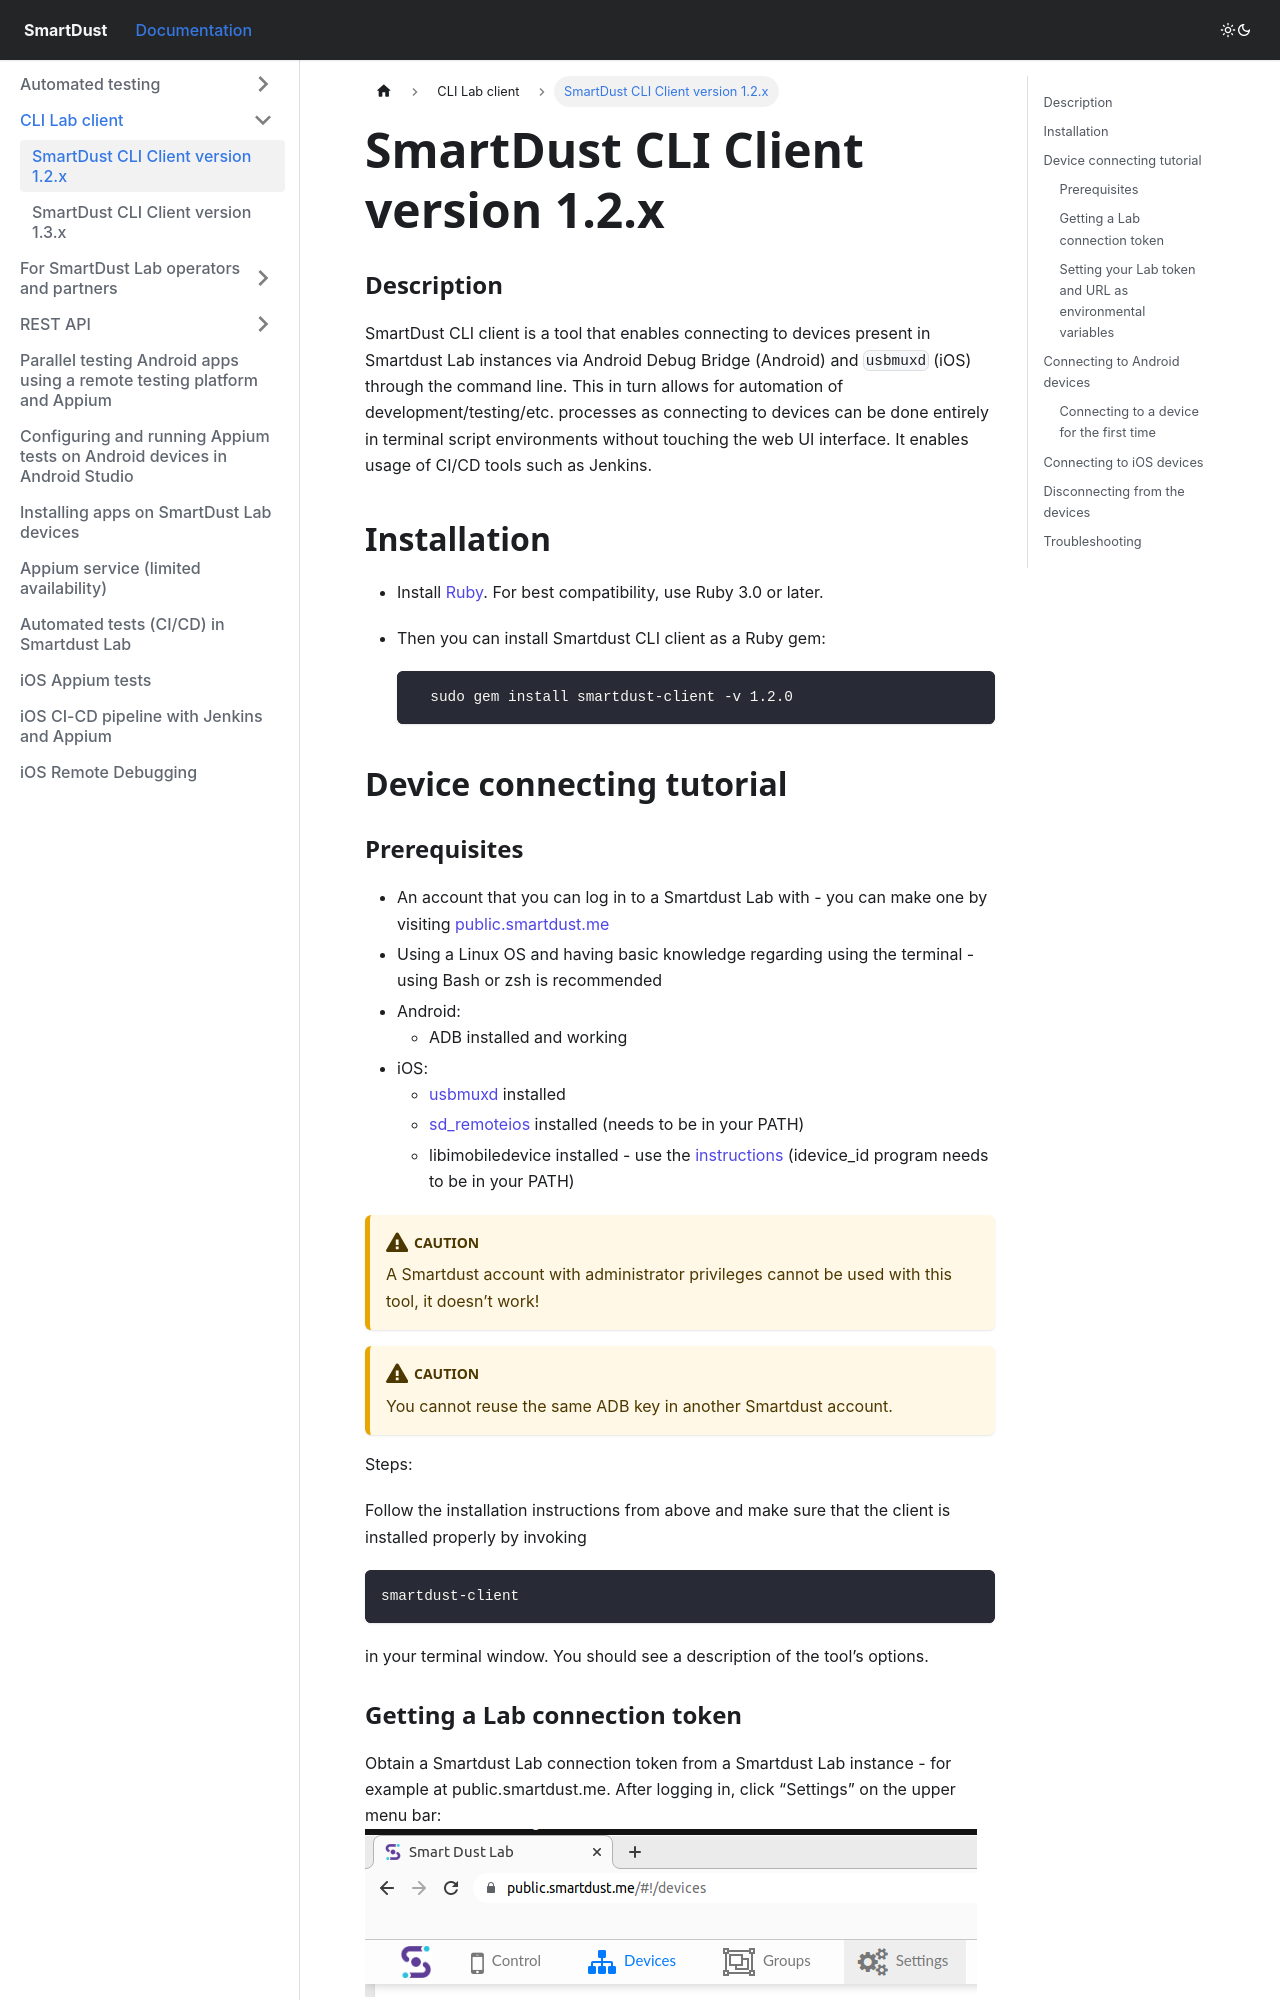

repository: smartdust-me/docs · page: CLI Lab client/cli-client-1-2/index.html · generator: docusaurus

# SmartDust CLI Client version 1.2.x

### Description

SmartDust CLI client is a tool that enables connecting to devices present in Smartdust Lab instances via Android Debug Bridge (Android) and `usbmuxd` (iOS) through the command line.
This in turn allows for automation of development/testing/etc. processes as connecting to devices can be done entirely in terminal script environments without touching the web UI interface.
It enables usage of CI/CD tools such as Jenkins.

## Installation
- Install [Ruby](https://www.ruby-lang.org/en/downloads/). For best compatibility, use Ruby 3.0 or later.
- Then you can install Smartdust CLI client as a Ruby gem:

        sudo gem install smartdust-client -v 1.2.0

## Device connecting tutorial

### Prerequisites

- An account that you can log in to a Smartdust Lab with - you can make one by visiting [public.smartdust.me](https://public.smartdust.me)
- Using a Linux OS and having basic knowledge regarding using the terminal - using Bash or zsh is recommended
- Android:
  - ADB installed and working
- iOS:
  - [usbmuxd](https://github.com/libimobiledevice/usbmuxd) installed
  - [sd_remoteios](sd_remoteios.md) installed (needs to be in your PATH)
  - libimobiledevice installed - use the [instructions](libimobiledevice.md) (idevice_id program needs to be in your PATH)

:::caution
A Smartdust account with administrator privileges cannot be used with this tool, it doesn’t work!
:::
:::caution
You cannot reuse the same ADB key in another Smartdust account.
:::

Steps:

Follow the installation instructions from above and make sure that the client is installed properly by invoking

    smartdust-client
in your terminal window. You should see a description of the tool’s options.
